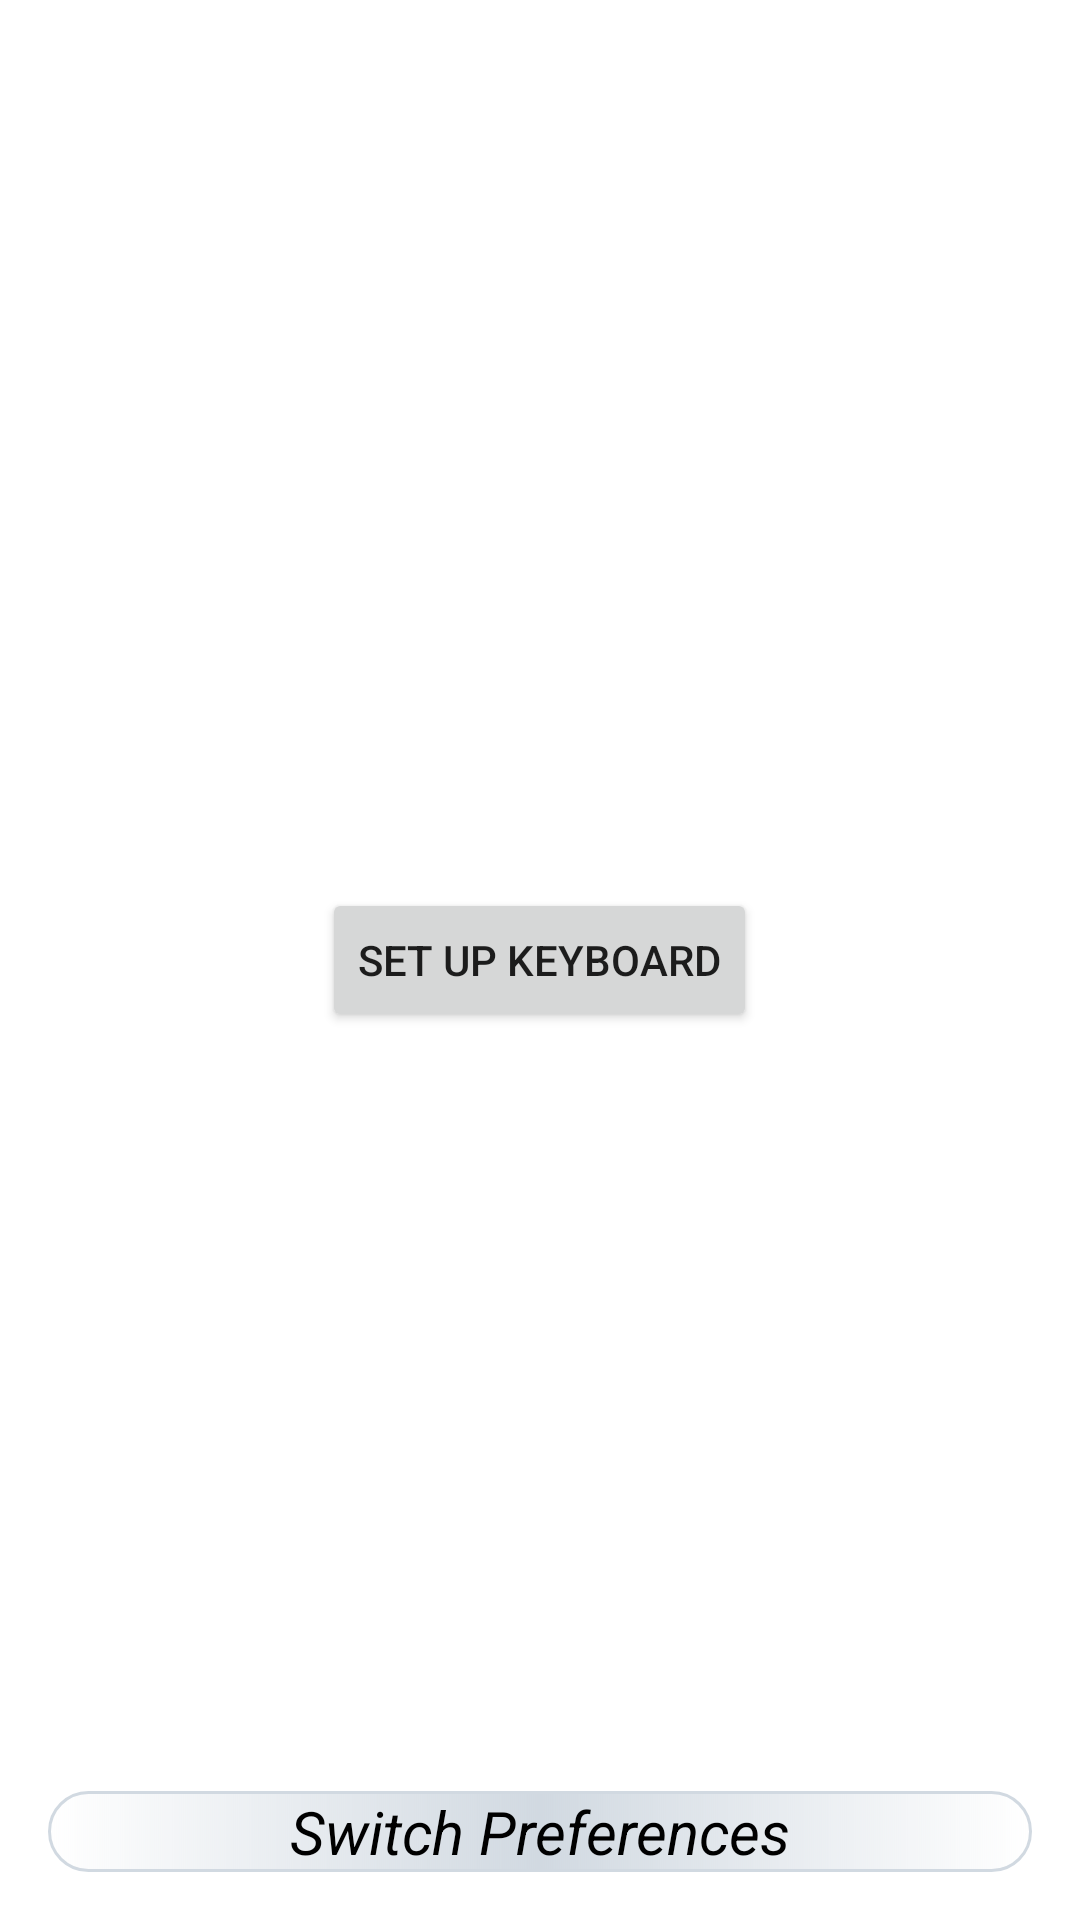

Produce the Android XML layout that renders to this screen, including the resource entries it uses.
<!-- AndroidManifest.xml: application theme Theme.NaijaKeyboard -->
<!-- res/layout/activity_main.xml -->
<?xml version="1.0" encoding="utf-8"?>
<androidx.coordinatorlayout.widget.CoordinatorLayout xmlns:android="http://schemas.android.com/apk/res/android"
    xmlns:app="http://schemas.android.com/apk/res-auto"
    xmlns:tools="http://schemas.android.com/tools"
    android:layout_width="match_parent"
    android:layout_height="match_parent"
    android:orientation="vertical"
    tools:context=".MainActivity">


    <ImageView
        android:id="@+id/switchPreferenceImageView"
        android:layout_width="wrap_content"
        android:layout_height="wrap_content"
        android:layout_gravity="end|top"
        android:layout_margin="20dp"
        android:background="@drawable/ic_baseline_settings_24"/>

    <Button
        android:id="@+id/setupKeyboardButton"
        android:layout_width="wrap_content"
        android:layout_height="wrap_content"
        android:layout_margin="32dp"
        android:layout_gravity="center"
        android:text="SET UP KEYBOARD"
        app:layout_constraintEnd_toEndOf="parent"
        app:layout_constraintStart_toStartOf="parent"
        app:layout_constraintTop_toTopOf="parent" />

    <TextView
        android:id="@+id/switchPreferenceTextView"
        android:background="@drawable/textview_back"
        style="@style/TextViewHeadStyle"
        android:layout_width="match_parent"
        android:layout_height="wrap_content"
        android:layout_gravity="bottom"
        android:layout_margin="16dp"
        android:gravity="center"
        android:text="Switch Preferences" />


    <ImageView
        android:id="@+id/testImageView"
        android:layout_width="40dp"
        android:layout_height="40dp"
        android:layout_gravity="center_horizontal|top" />


</androidx.coordinatorlayout.widget.CoordinatorLayout>
<!-- resources referenced by this layout -->
<resources>
  <!-- drawable textview_back (drawable) -->
  <?xml version="1.0" encoding="utf-8"?>
  <shape xmlns:android="http://schemas.android.com/apk/res/android"
      android:shape="rectangle">
      <stroke android:width="1dip"
          android:color="@color/light_silver"/>
      
      <gradient android:centerColor="@color/light_silver"/>
      <corners android:radius="30dp"/>
  
  
  </shape>
  <style name="TextViewHeadStyle" parent="Widget.AppCompat.TextView">
          <item name="android:textSize">20sp</item>
          <item name="android:textStyle">italic</item>
          <item name="android:textColor">@color/black</item>
      </style>
  <style name="Theme.NaijaKeyboard" parent="Theme.MaterialComponents.DayNight.NoActionBar">
          
          <item name="colorPrimary">@color/indigo</item>
          <item name="colorPrimaryVariant">@color/cyan_blue</item>
          <item name="colorOnPrimary">@color/white</item>
          
          <item name="colorSecondary">@color/indigo</item>
          <item name="colorSecondaryVariant">@color/cyan_blue</item>
          <item name="colorOnSecondary">@color/black</item>
          
          <item name="android:statusBarColor" tools:targetApi="l">?attr/colorPrimaryVariant</item>
          
      </style>
  <color name="light_silver">#D1D9E1</color>
  <color name="black">#FF000000</color>
  <color name="indigo">#5800FF</color>
  <color name="cyan_blue">#0096FF</color>
  <color name="white">#FFFFFFFF</color>
</resources>
